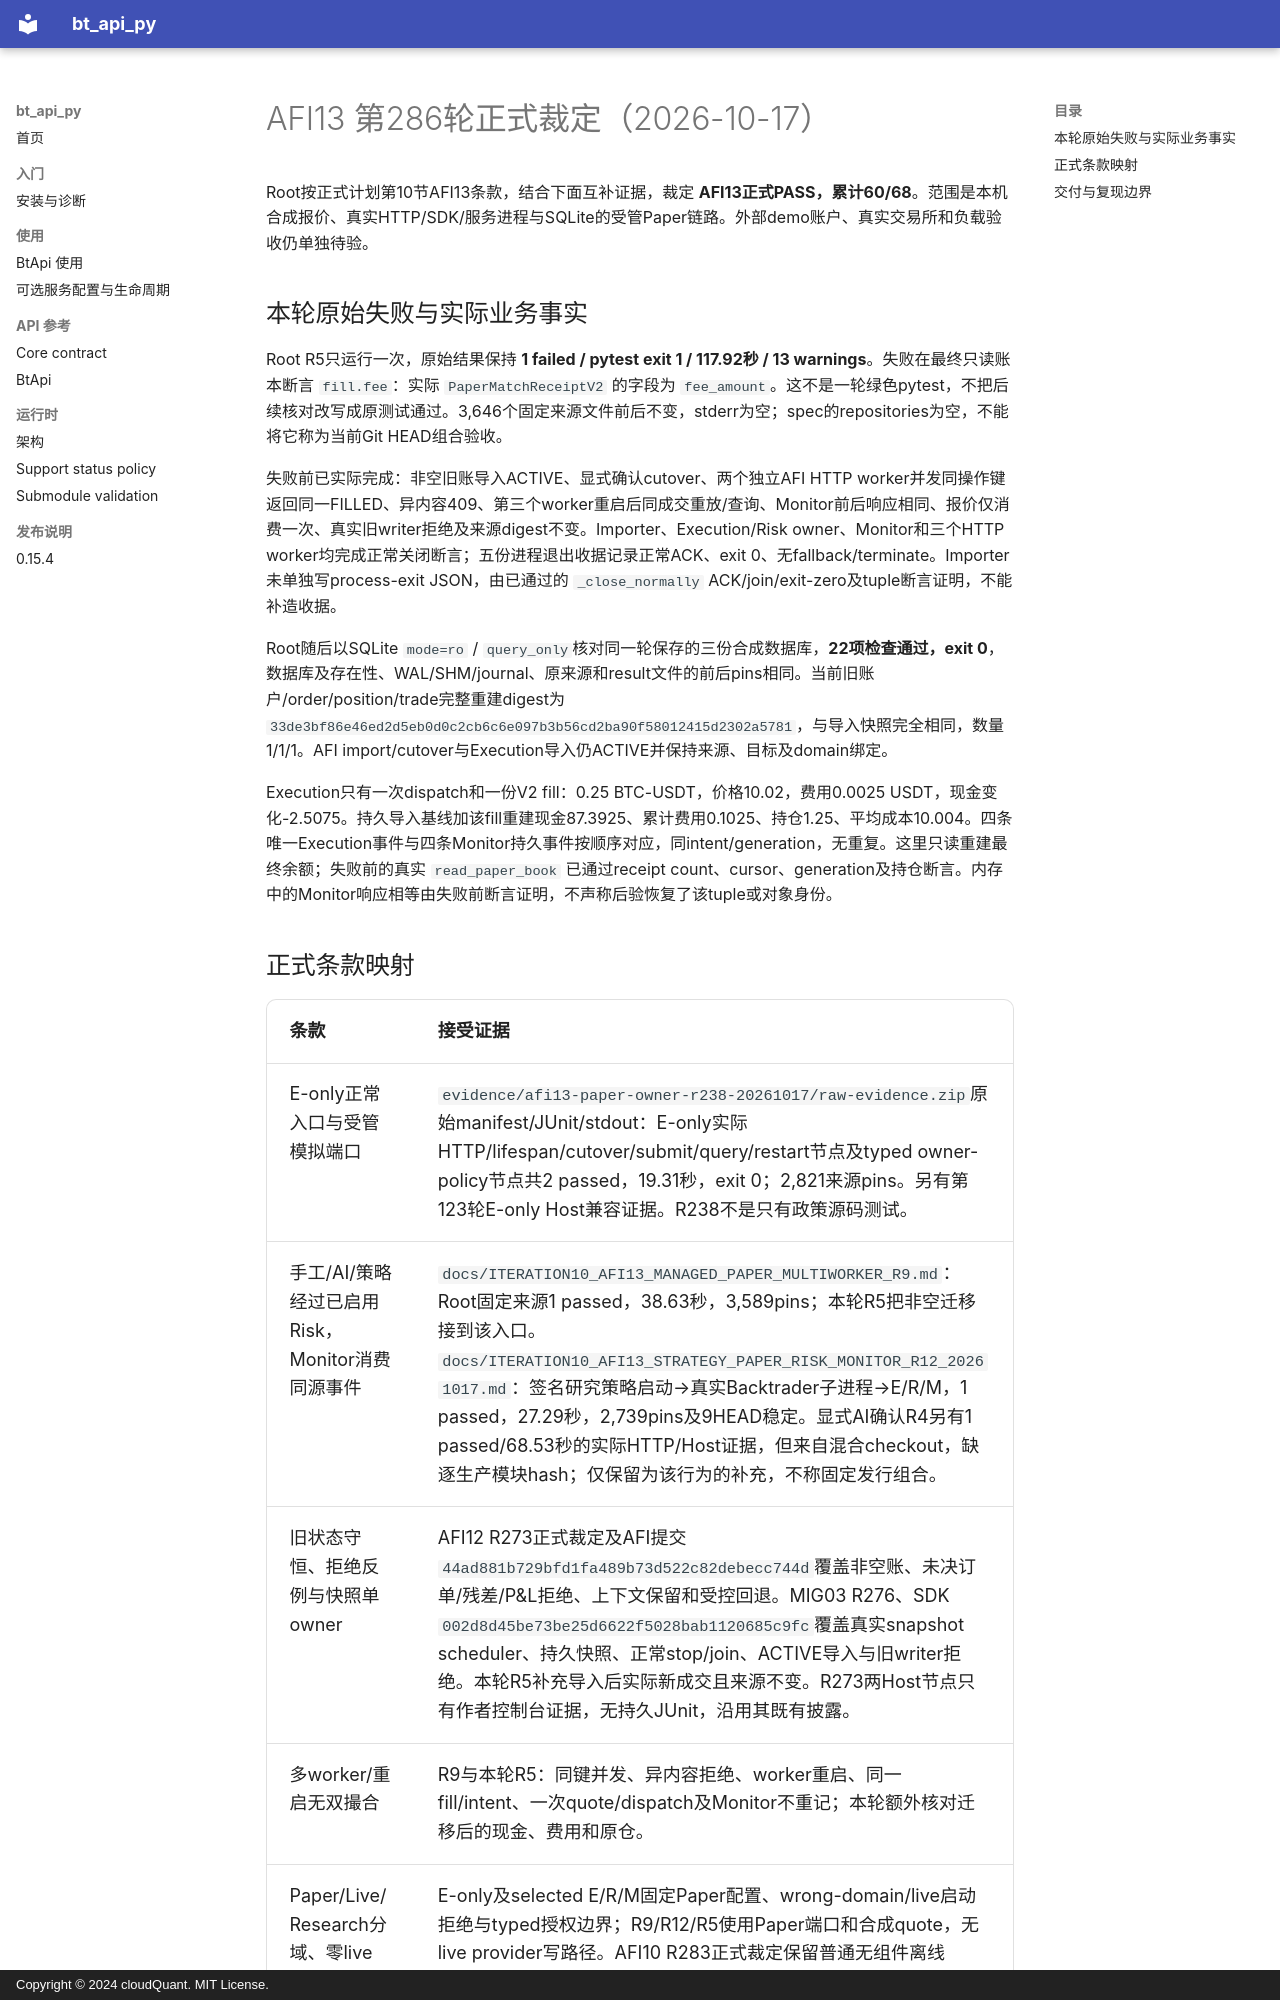

repository: cloudQuant/bt_api_py · page: 迭代计划/迭代10-可选组件与可配置通信/evidence/afi13-formal-r286-20261017/root-adjudication/index.html · generator: mkdocs · copyright: Copyright © 2024 cloudQuant. MIT License.

# AFI13 第286轮正式裁定（2026-10-17）

Root按正式计划第10节AFI13条款，结合下面互补证据，裁定 **AFI13正式PASS，累计60/68**。范围是本机合成报价、真实HTTP/SDK/服务进程与SQLite的受管Paper链路。外部demo账户、真实交易所和负载验收仍单独待验。

## 本轮原始失败与实际业务事实

Root R5只运行一次，原始结果保持 **1 failed / pytest exit 1 / 117.92秒 / 13 warnings**。失败在最终只读账本断言 `fill.fee`：实际 `PaperMatchReceiptV2` 的字段为 `fee_amount`。这不是一轮绿色pytest，不把后续核对改写成原测试通过。3,646个固定来源文件前后不变，stderr为空；spec的repositories为空，不能将它称为当前Git HEAD组合验收。

失败前已实际完成：非空旧账导入ACTIVE、显式确认cutover、两个独立AFI HTTP worker并发同操作键返回同一FILLED、异内容409、第三个worker重启后同成交重放/查询、Monitor前后响应相同、报价仅消费一次、真实旧writer拒绝及来源digest不变。Importer、Execution/Risk owner、Monitor和三个HTTP worker均完成正常关闭断言；五份进程退出收据记录正常ACK、exit 0、无fallback/terminate。Importer未单独写process-exit JSON，由已通过的 `_close_normally` ACK/join/exit-zero及tuple断言证明，不能补造收据。

Root随后以SQLite `mode=ro` / `query_only`核对同一轮保存的三份合成数据库，**22项检查通过，exit 0**，数据库及存在性、WAL/SHM/journal、原来源和result文件的前后pins相同。当前旧账户/order/position/trade完整重建digest为 `33de3bf86e46ed2d5eb0d0c2cb6c6e097b3b56cd2ba90f58012415d2302a5781`，与导入快照完全相同，数量1/1/1。AFI import/cutover与Execution导入仍ACTIVE并保持来源、目标及domain绑定。

Execution只有一次dispatch和一份V2 fill：0.25 BTC-USDT，价格10.02，费用0.0025 USDT，现金变化-2.5075。持久导入基线加该fill重建现金87.3925、累计费用0.1025、持仓1.25、平均成本10.004。四条唯一Execution事件与四条Monitor持久事件按顺序对应，同intent/generation，无重复。这里只读重建最终余额；失败前的真实 `read_paper_book` 已通过receipt count、cursor、generation及持仓断言。内存中的Monitor响应相等由失败前断言证明，不声称后验恢复了该tuple或对象身份。

## 正式条款映射

| 条款 | 接受证据 |
|---|---|
| E-only正常入口与受管模拟端口 | `evidence/afi13-paper-owner-r238-20261017/raw-evidence.zip`原始manifest/JUnit/stdout：E-only实际HTTP/lifespan/cutover/submit/query/restart节点及typed owner-policy节点共2 passed，19.31秒，exit 0；2,821来源pins。另有第123轮E-only Host兼容证据。R238不是只有政策源码测试。 |
| 手工/AI/策略经过已启用Risk，Monitor消费同源事件 | `docs/ITERATION10_AFI13_MANAGED_PAPER_MULTIWORKER_R9.md`：Root固定来源1 passed，38.63秒，3,589pins；本轮R5把非空迁移接到该入口。`docs/ITERATION10_AFI13_STRATEGY_PAPER_RISK_MONITOR_R12_20261017.md`：签名研究策略启动→真实Backtrader子进程→E/R/M，1 passed，27.29秒，2,739pins及9HEAD稳定。显式AI确认R4另有1 passed/68.53秒的实际HTTP/Host证据，但来自混合checkout，缺逐生产模块hash；仅保留为该行为的补充，不称固定发行组合。 |
| 旧状态守恒、拒绝反例与快照单owner | AFI12 R273正式裁定及AFI提交 `44ad881b729bfd1fa489b73d522c82debecc744d`覆盖非空账、未决订单/残差/P&L拒绝、上下文保留和受控回退。MIG03 R276、SDK `002d8d45be73be25d6622f5028bab1120685c9fc`覆盖真实snapshot scheduler、持久快照、正常stop/join、ACTIVE导入与旧writer拒绝。本轮R5补充导入后实际新成交且来源不变。R273两Host节点只有作者控制台证据，无持久JUnit，沿用其既有披露。 |
| 多worker/重启无双撮合 | R9与本轮R5：同键并发、异内容拒绝、worker重启、同一fill/intent、一次quote/dispatch及Monitor不重记；本轮额外核对迁移后的现金、费用和原仓。 |
| Paper/Live/Research分域、零live写、离线研究保持 | E-only及selected E/R/M固定Paper配置、wrong-domain/live启动拒绝与typed授权边界；R9/R12/R5使用Paper端口和合成quote，无live provider写路径。AFI10 R283正式裁定保留普通无组件离线BacktestService与隔离安装正常策略入口。不是从这些本机结果推定真实venue写入通过。 |
